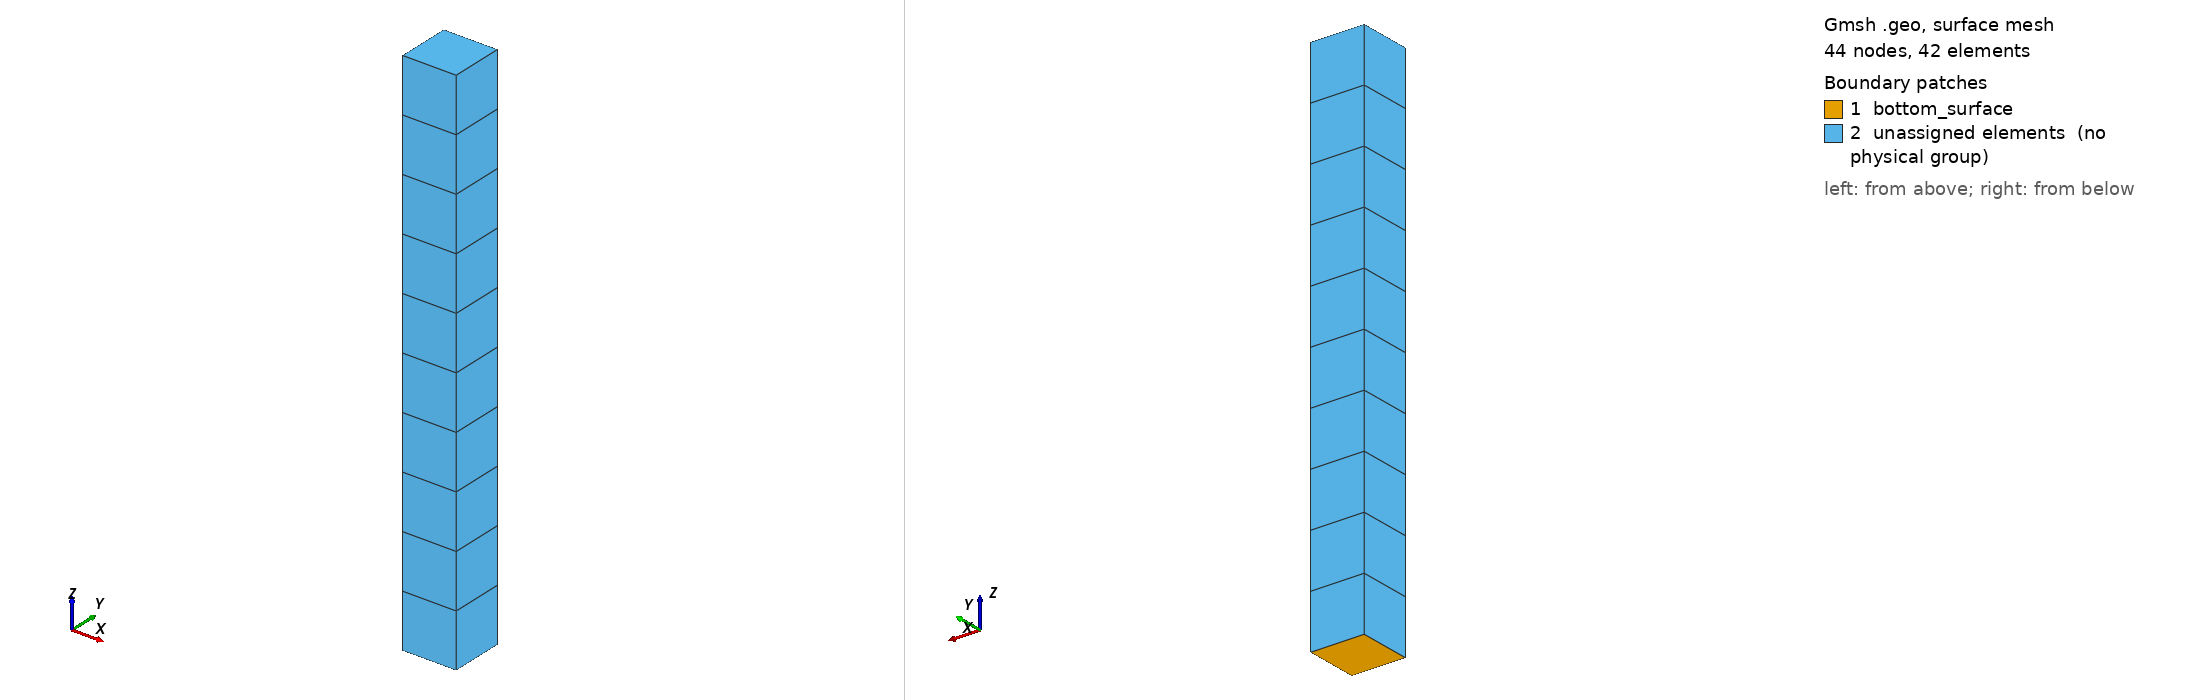

Gmsh geometry script, surface-meshed: 44 nodes, 42 surface elements. Boundary patches (legend numbers): 1 bottom_surface, 2 unassigned elements (no physical group). Left view from above one corner, right view from below the opposite corner. Legend entries are the model's physical surfaces; 'unassigned elements' are surfaces in no physical group. The drawing asked Gmsh for element sizes between 1% and 20% of the model's largest extent; the script's own settings can give other sizes.

=== column.geo (drawn) ===
//****************************************************************
// Real-ESSI Short Course 
// 		Day 2: Motions
// Model Component: Soil-Foundation
//****************************************************************

//****************************************************************
// Predefined Parameters
//****************************************************************
height_of_column = 50 ;
width_of_column = 5  ;

Ox = 0;
Oy = 0;
Oz = -height_of_column ;

mesh_size = 5 ;



//**************************************************************************************************
// Part A: Column
//**************************************************************************************************
p1 = newp; Point(p1) = {Ox, Oy, Oz};

ans[] = Extrude{width_of_column,0,0}{Point{p1};Layers{width_of_column/mesh_size};Recombine;} ; 
l1 = ans[1];
ans[] = Extrude{0, width_of_column, 0}{Line{l1};Layers{width_of_column/mesh_size};Recombine;} ; 
bottom_surface = ans[1];
ans[] = Extrude{0, 0, height_of_column}{Surface{bottom_surface};Layers{height_of_column/mesh_size};Recombine;} ; 
all_volume = ans[1] ;


////********************************************************************
//// Recombine
////********************************************************************
Transfinite Surface "*";
Recombine Surface "*";


////********************************************************************
//// Physical Group
////********************************************************************

Physical Surface("bottom_surface") = bottom_surface[];
Physical Volume("all_volume") = all_volume[] ; 






















////********************************************************************
//// Helper:   Print return variables while developing the model
////********************************************************************
n = #ans[];
Printf("Extrude has returned %g elements", n);
n -= 1;
For i In {0 : n}
    Printf("Extrusion value[%g] = %g.", i, ans[i]);
EndFor
